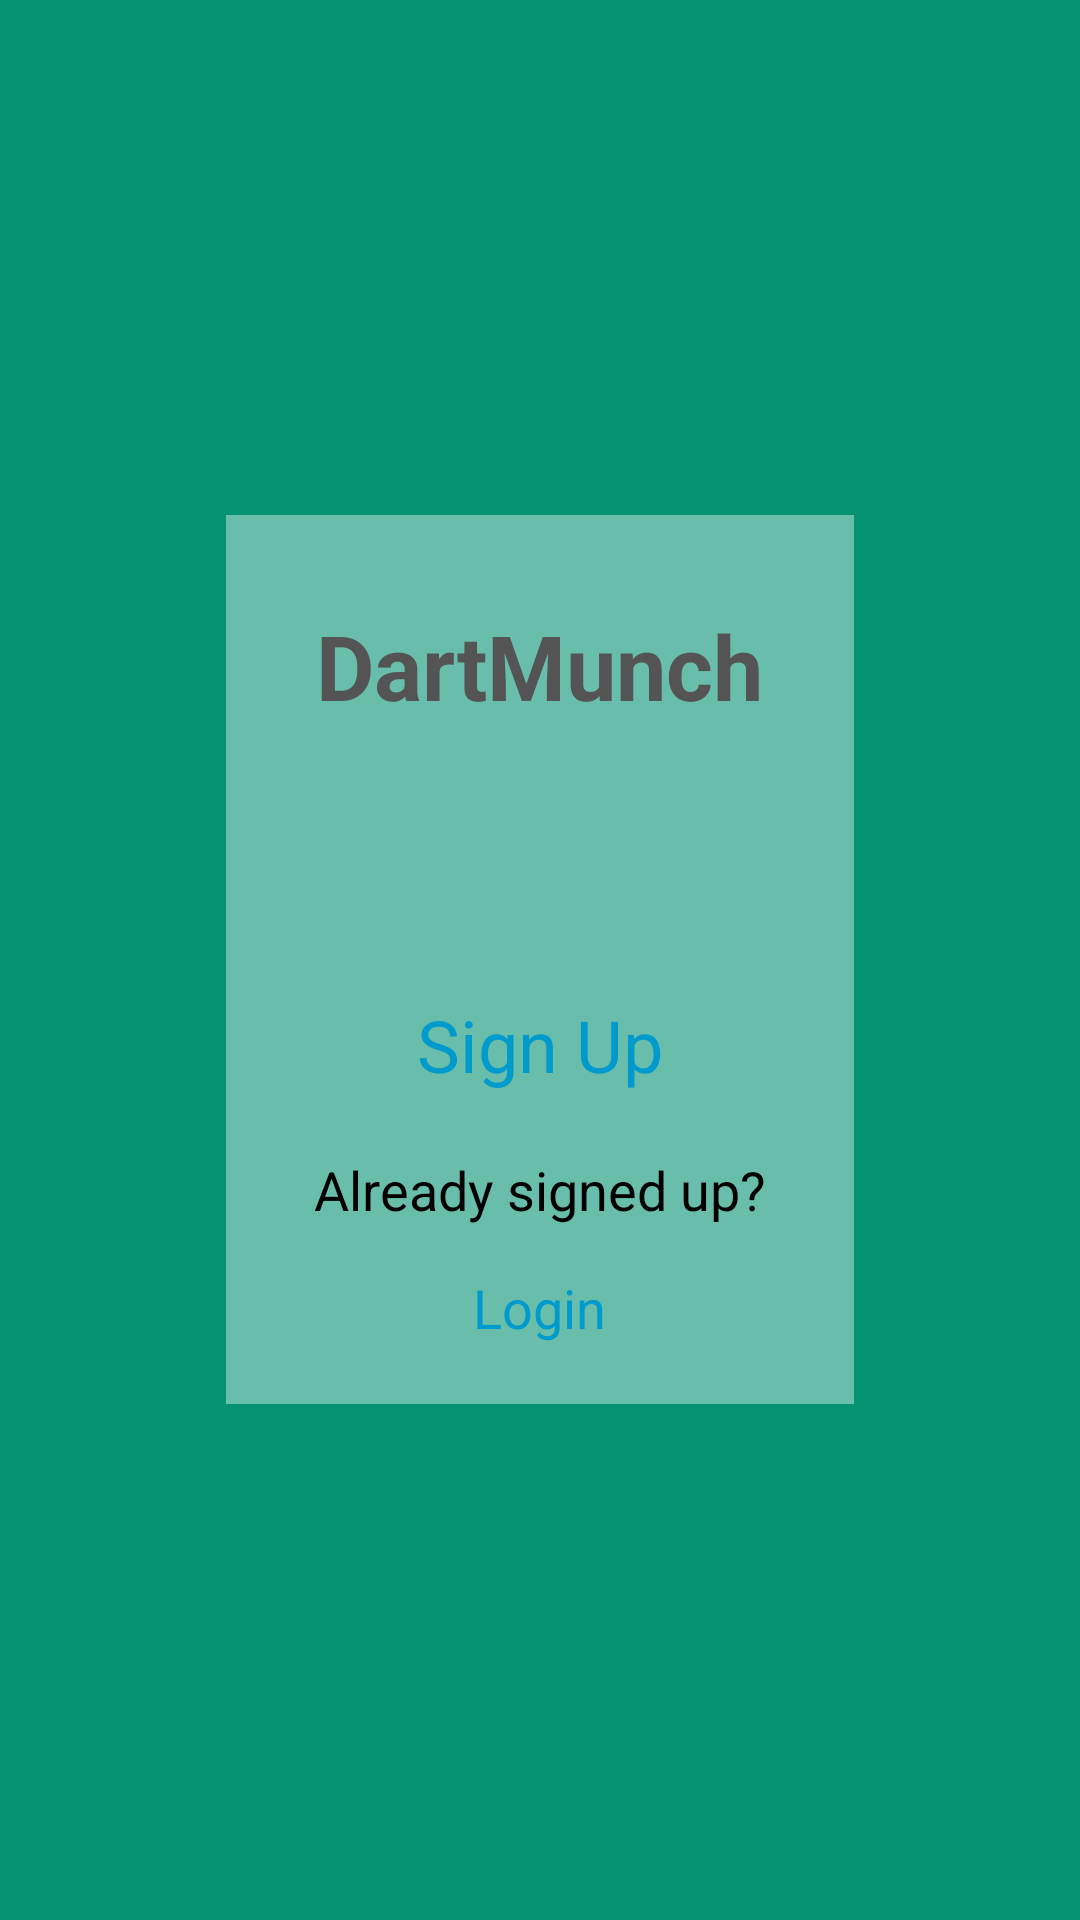

Write the Android layout XML for this screen, with the resource values it uses.
<!-- AndroidManifest.xml: application theme android:Theme.NoTitleBar -->
<!-- res/layout/activity_signup.xml -->
<?xml version="1.0" encoding="utf-8"?>
<RelativeLayout xmlns:android="http://schemas.android.com/apk/res/android"
    android:orientation="vertical"
    android:layout_width="match_parent"
    android:layout_height="match_parent"
    android:background="@color/main">


    <RelativeLayout
        android:layout_width="wrap_content"
        android:layout_height="wrap_content"
        android:background="@color/welcome_overlay"
        android:layout_centerInParent="true">

        <TextView
            android:id="@+id/name"
            android:layout_width="wrap_content"
            android:layout_height="wrap_content"
            android:layout_margin="30dp"
            android:layout_centerHorizontal="true"
            android:text="@string/app_name"
            android:textSize="30dp"
            android:textColor="@color/gray"
            android:textStyle="bold"/>

        <FrameLayout
            android:id="@+id/email_container"
            android:layout_width="wrap_content"
            android:layout_height="wrap_content"
            android:layout_below="@+id/name"
            android:layout_marginBottom="15dp"
            android:layout_marginLeft="20dp"
            android:layout_marginRight="20dp">

            <EditText
                style="@style/UserInfoEditText"
                android:id="@+id/email_edit_text"
                android:hint="Email"
                android:inputType="textEmailAddress" />

            <include
                android:id="@+id/email_error_icon"
                layout="@layout/error_image_view"/>

        </FrameLayout>

        <FrameLayout
            android:id="@+id/password_container"
            android:layout_width="wrap_content"
            android:layout_height="wrap_content"
            android:layout_below="@+id/email_container"
            android:layout_marginBottom="15dp"
            android:layout_marginLeft="20dp"
            android:layout_marginRight="20dp">

            <EditText
                style="@style/UserInfoEditText"
                android:id="@+id/password_edit_text"
                android:hint="Password"
                android:inputType="textPassword" />

            <include android:id="@+id/password_error_icon"
                layout="@layout/error_image_view"/>

        </FrameLayout>

        <FrameLayout
            android:id="@+id/confirm_password_container"
            android:layout_width="wrap_content"
            android:layout_height="wrap_content"
            android:layout_below="@+id/password_container"
            android:layout_marginBottom="30dp"
            android:layout_marginLeft="20dp"
            android:layout_marginRight="20dp">

            <EditText
                style="@style/UserInfoEditText"
                android:id="@+id/confirm_password_edit_text"
                android:hint="Confirm Password"
                android:inputType="textPassword" />

            <include android:id="@+id/confirm_password_error_icon"
                layout="@layout/error_image_view"/>

        </FrameLayout>



        <TextView
            android:id="@+id/signup"
            android:layout_width="wrap_content"
            android:layout_height="wrap_content"
            android:layout_centerHorizontal="true"
            android:text="Sign Up"
            android:textSize="24dp"
            android:textColor="@drawable/login_selected_color"
            android:layout_below="@id/confirm_password_container"
            android:clickable="true"/>


        <TextView
            android:id="@+id/already_signedup"
            android:layout_width="wrap_content"
            android:layout_height="wrap_content"
            android:layout_centerHorizontal="true"
            android:text="Already signed up?"
            android:textSize="18dp"
            android:textColor="@color/black"
            android:layout_below="@id/signup"
            android:layout_marginTop="20dp"
            android:clickable="true"/>

        <TextView
            android:id="@+id/login"
            android:layout_width="wrap_content"
            android:layout_height="wrap_content"
            android:layout_centerHorizontal="true"
            android:text="Login"
            android:textSize="18dp"
            android:textColor="@drawable/login_selected_color"
            android:layout_below="@id/already_signedup"
            android:layout_marginTop="15dp"
            android:layout_marginBottom="20dp"
            android:clickable="true"/>
    </RelativeLayout>

    <ProgressBar
        android:id="@+id/progress_spinner"
        android:layout_width="wrap_content"
        android:layout_height="wrap_content"
        android:layout_centerInParent="true"
        android:progressTint="@color/black"
        android:visibility="gone"/>

</RelativeLayout>
<!-- res/layout/error_image_view.xml (included above) -->
<?xml version="1.0" encoding="utf-8"?>
<ImageView xmlns:android="http://schemas.android.com/apk/res/android"
    android:id="@+id/error_icon"
    android:visibility="gone"
    android:layout_width="20dp"
    android:layout_height="20dp"
    android:src="@drawable/ic_error"
    android:layout_gravity="center_vertical|right"
    android:layout_marginRight="5dp"
    android:tint="@color/red"/>
<!-- resources referenced by this layout -->
<resources>
  <color name="black">#000000</color>
  <color name="gray">#ff545454</color>
  <color name="main">#049372</color>
  <color name="red">#FF0000</color>
  <color name="welcome_overlay">#66FFFFFF</color>
  <!-- drawable login_selected_color (drawable) -->
  <?xml version="1.0" encoding="utf-8"?>
  <selector xmlns:android="http://schemas.android.com/apk/res/android">
      <item android:state_pressed="false" android:color="@color/accent_blue" />
      <item android:state_pressed="true" android:color="@color/gray" />
      <item android:color="@color/accent_blue" />
  </selector>
  <string name="app_name">DartMunch</string>
  <color name="accent_blue">#009ACD</color>
</resources>
